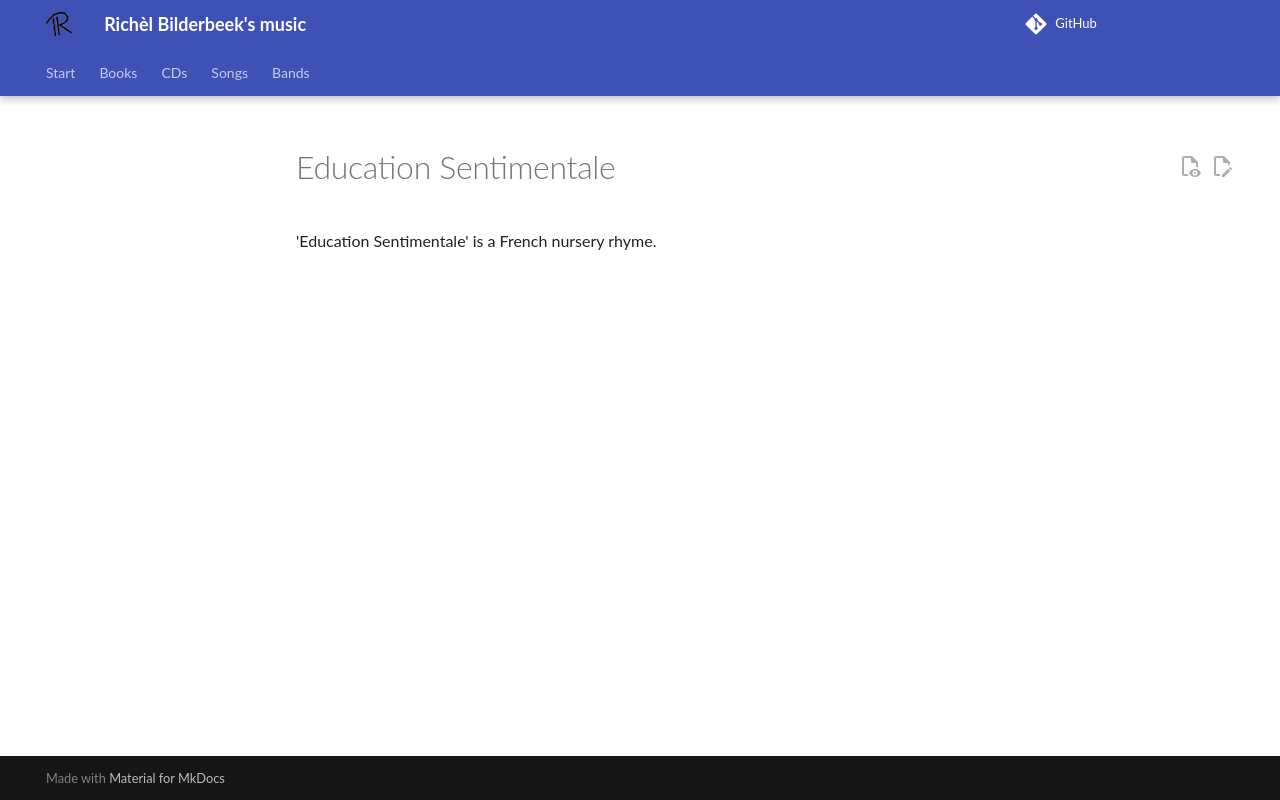

repository: richelbilderbeek/music · page: songs/xx_education_sentimentale/index.html · generator: mkdocs

# Education Sentimentale

'Education Sentimentale' is a French nursery rhyme.
